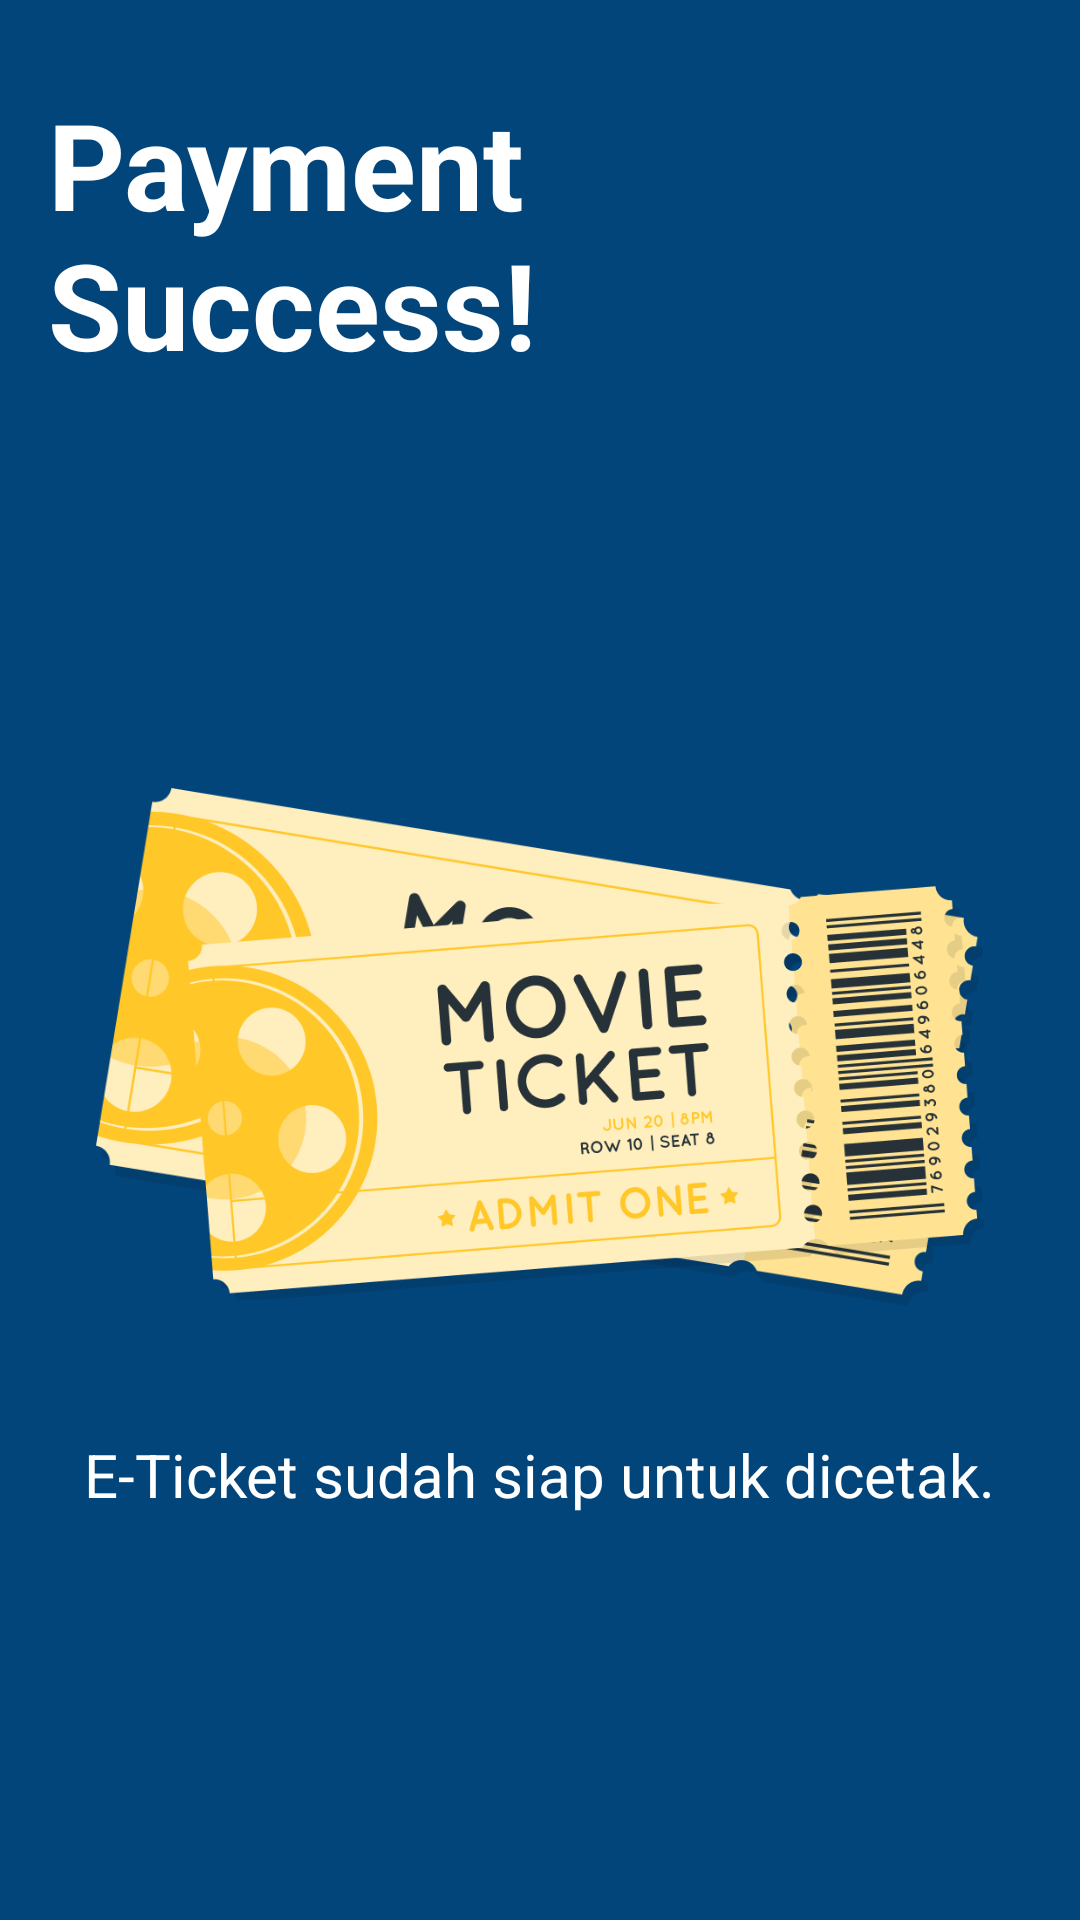

The Android layout XML behind this screen, and the referenced resources:
<!-- AndroidManifest.xml: application theme Theme.ProjectUAS -->
<!-- res/layout/activity_payment_success.xml -->
<?xml version="1.0" encoding="utf-8"?>
<LinearLayout
    xmlns:android="http://schemas.android.com/apk/res/android"
    xmlns:tools="http://schemas.android.com/tools"
    android:layout_width="match_parent"
    android:layout_height="match_parent"
    android:orientation="vertical"
    android:gravity="center"
    android:padding="16dp"
    android:background="#02457A"
    tools:context=".PaymentSuccessActivity">

    <TextView
        android:layout_width="wrap_content"
        android:layout_height="wrap_content"
        android:layout_marginBottom="100dp"
        android:text="Payment Success!"
        android:textColor="@android:color/white"
        android:textSize="40dp"
        android:textStyle="bold" />

    <FrameLayout
        android:layout_width="wrap_content"
        android:layout_height="242dp"
        android:padding="16dp">

        <ImageView
            android:id="@+id/image_view1"
            android:layout_width="wrap_content"
            android:layout_height="wrap_content"
            android:src="@drawable/ic_movie_ticket" />

        <ImageView
            android:id="@+id/image_view2"
            android:layout_width="wrap_content"
            android:layout_height="wrap_content"
            android:layout_marginStart="30dp"
            android:layout_marginTop="30dp"
            android:src="@drawable/ic_movie_ticket2" />

    </FrameLayout>



    <TextView
        android:layout_width="wrap_content"
        android:layout_height="wrap_content"
        android:text="E-Ticket sudah siap untuk dicetak."
        android:textColor="@android:color/white"
        android:textSize="20dp"
        android:paddingTop="8dp" />

    <Button
        android:id="@+id/btn_print_e_ticket"
        android:layout_width="320dp"
        android:layout_height="wrap_content"
        android:layout_marginTop="100dp"
        android:backgroundTint="#FFFFFF"
        android:text="Print E-Ticket"
        android:textColor="#02457A" />
</LinearLayout>
<!-- resources referenced by this layout -->
<resources>
  <!-- drawable ic_movie_ticket: png bitmap (drawable, 71600 bytes) -->
  <!-- drawable ic_movie_ticket2: png bitmap (drawable, 66895 bytes) -->
</resources>
